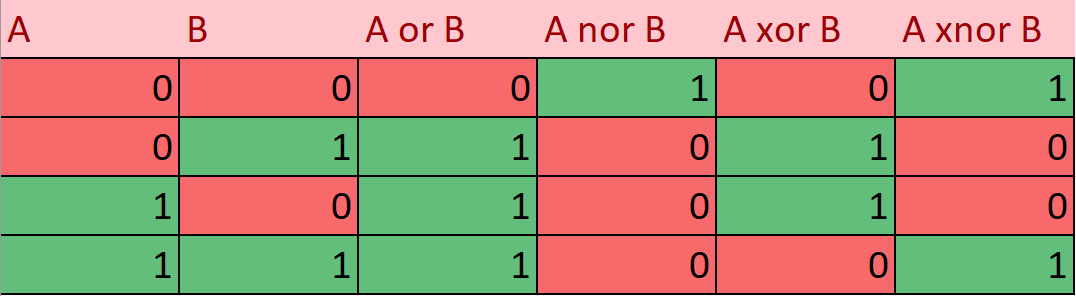

The file beside this chart, header and first rows:
A; B; A or B; A nor B; A xor B; A xnor B
0; 0; 0; 1; 0; 1
0; 1; 1; 0; 1; 0
1; 0; 1; 0; 1; 0
1; 1; 1; 0; 0; 1
